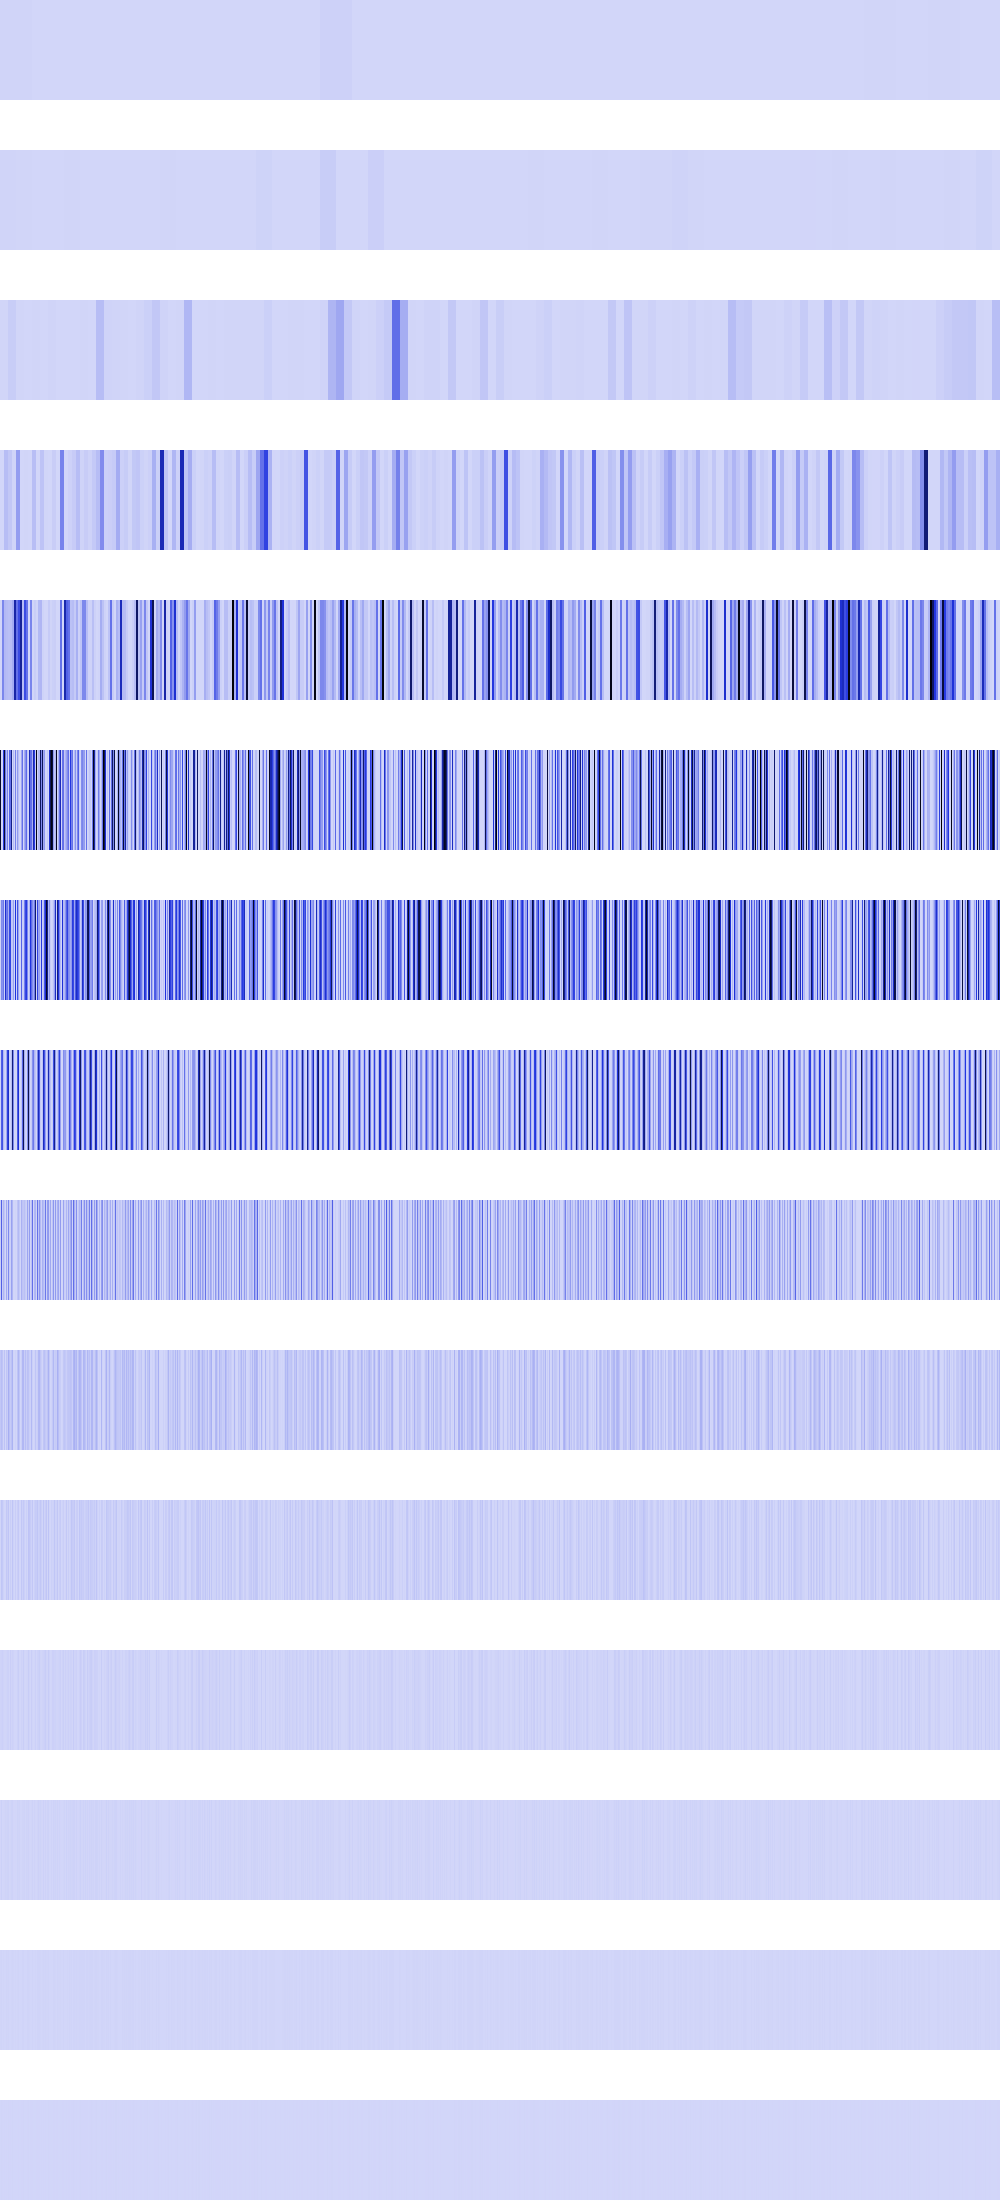

Data behind this chart, as committed beside it:
7236096, 7236096, 7236096, 7236096, 7236096, 7236096, 7236096, 7236096, 7236096, 7236096, 7236096, 7236096, 7236096, 7236096, 7236096, 7236096, 7236096, 7236096, 7236096, 7236096, 7236096, 7236096, 7236096, 7236096
5071519, 5071519, 5071519, 5071519, 5071519, 5071519, 5071519, 5071519, 5071519, 5071519, 5071519, 5071519, 5071519, 5071519, 5071519, 5071519, 4631054, 4631054, 4631054, 4631054, 4631054, 4631054, 4631054, 4631054
4631054, 4631054, 4631054, 4631054, 4631054, 4631054, 4631054, 4631054, 27877992, 27877992, 27877992, 27877992, 27877992, 27877992, 27877992, 27877992, 4631054, 4631054, 4631054, 4631054, 4631054, 4631054, 4631054, 4631054
952576, 952576, 952576, 952576, 74096872, 74096872, 74096872, 74096872, 44302336, 44302336, 44302336, 44302336, 6390784, 6390784, 6390784, 6390784, 166721936, 166721936, 166721936, 166721936, 0, 0, 0, 0
0, 0, 232992224, 232992224, 84345040, 84345040, 74096872, 74096872, 64512268, 64512268, 74096872, 74096872, 124010496, 124010496, 626196928, 626196928, 296387488, 296387488, 407721472, 407721472, 666887744, 666887744, 74096872, 74096872
967446976, 0, 331776, 446047872, 931968896, 276889600, 70291280, 239878144, 0, 337380160, 296387488, 715659264, 0, 78004224, 0, 239878144, 0, 173817856, 68161472, 5308416, 0, 140183472, 296387488, 0
5537792, 220282880, 193208320, 271351808, 10035200, 520224768, 263168000, 301367296, 108216320, 414717120, 422122624, 38961152, 44253184, 156008448, 0, 479756288, 0, 386301952, 143237120, 10616832, 0, 333060544, 24780800, 19742720
11075584, 348880896, 386416640, 89718784, 20070400, 262144, 140460032, 434962432, 538804224, 15745024, 8273920, 77922304, 743276544, 228130816, 0, 3211264, 0, 353173504, 506937344, 21233664, 0, 53755904, 332349440, 836206592
22151168, 345440256, 26247168, 95551488, 40140800, 524288, 129925120, 14286848, 221970432, 31490048, 16547840, 155844608, 94044160, 3276800, 0, 6422528, 0, 52035584, 82739200, 42467328, 0, 107511808, 52330496, 45023232
44302336, 70123520, 52494336, 6553600, 55115776, 1048576, 50135040, 28573696, 116785152, 62980096, 33095680, 60030976, 104202240, 6553600, 0, 12845056, 0, 53739520, 98369536, 51380224, 0, 22085632, 87883776, 90046464
4718592, 47972352, 37879808, 13107200, 1179648, 2097152, 41549824, 23592960, 49020928, 131072, 24248320, 2621440, 49020928, 13107200, 0, 25690112, 0, 23592960, 37355520, 2097152, 0, 44171264, 16384000, 37486592
9437184, 12058624, 17039360, 9437184, 2359296, 4194304, 7602176, 13631488, 14155776, 262144, 23330816, 5242880, 14155776, 9437184, 0, 1048576, 0, 13631488, 24379392, 4194304, 0, 12845056, 7602176, 24641536
2097152, 15728640, 524288, 2097152, 4718592, 8388608, 6815744, 10485760, 11534336, 524288, 4718592, 10485760, 11534336, 2097152, 0, 2097152, 0, 10485760, 6815744, 8388608, 0, 524288, 6815744, 7340032
4194304, 6291456, 1048576, 4194304, 1048576, 0, 5242880, 4194304, 6291456, 1048576, 1048576, 4194304, 6291456, 4194304, 0, 4194304, 0, 4194304, 5242880, 0, 0, 1048576, 5242880, 6291456
0, 4194304, 2097152, 0, 2097152, 0, 2097152, 0, 4194304, 2097152, 2097152, 0, 4194304, 0, 0, 0, 0, 0, 2097152, 0, 0, 2097152, 2097152, 4194304
